Run: headless pygame with SDL's dummy video driver; simulated clock (each Clock.tick advances the game by its frame time, no real sleeping); random seed 0; keys injected as events and as key.get_pressed() state; no mouse input.
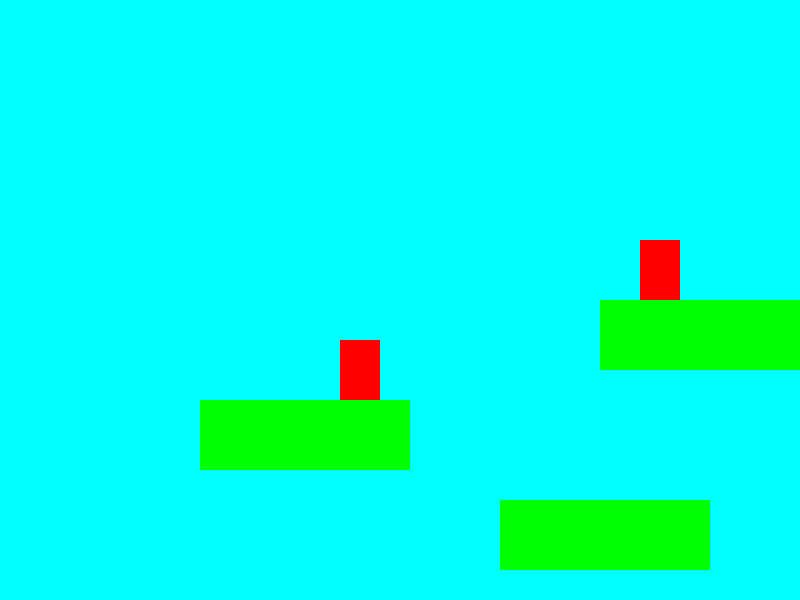
Frame 1 of 4 · flips 1–60 · no input
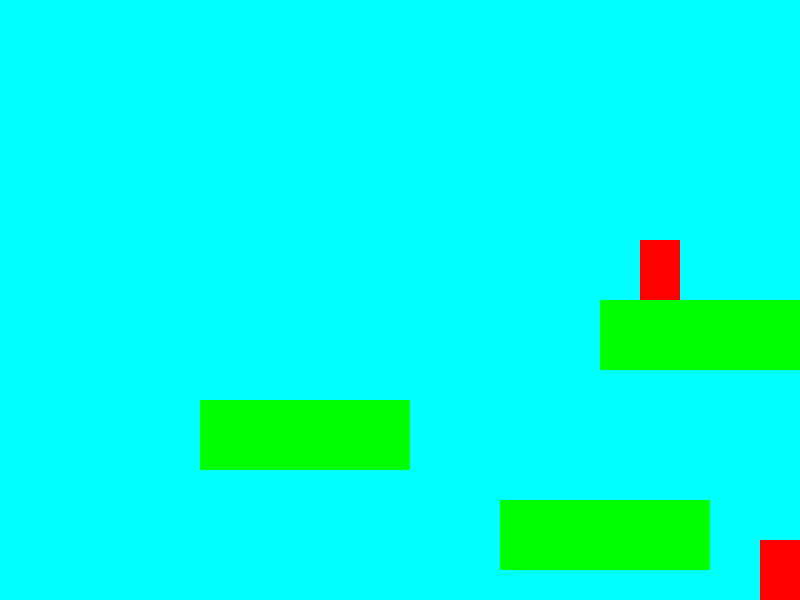
Frame 2 of 4 · flips 61–180 · tapped SPACE, RETURN · held RIGHT (→), D
Frame 3 of 4 · flips 181–300 · held DOWN (↓), S · screen unchanged from frame 2, image omitted
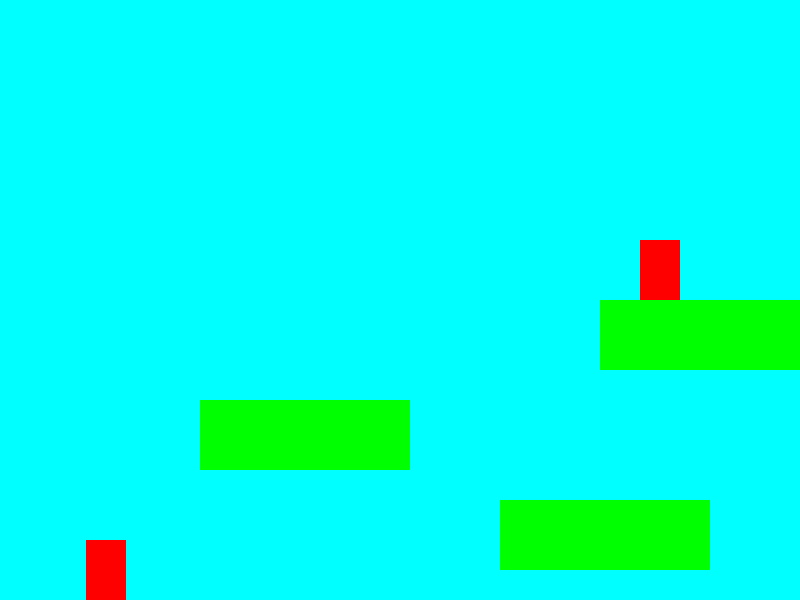
Frame 4 of 4 · flips 301–420 · held LEFT (←), A, UP (↑), W

The pygame program that drew these frames:

import pygame

BLACK    = (   0,   0,   0)
WHITE    = ( 255, 255, 255)
BLUE     = (   0,   255, 255)
RED      = ( 255,   0,   0)
GREEN    = (   0, 255,   0)
 

SCREEN_WIDTH  = 800
SCREEN_HEIGHT = 600
 
class Player(pygame.sprite.Sprite):

    def __init__(self, max_health, attack, defence):

        super().__init__()
 

        width = 40
        height = 60
        self.image = pygame.Surface([width, height])
        self.image.fill(RED)
 

        self.rect = self.image.get_rect()
 

        self.vel_x = 0
        self.vel_y = 0

        self.attack = attack
        self.health = max_health
        self.max_health = max_health
        self.defence = defence
 

        self.level = None
        self.num_jumps = 2
        self.jump_counter = 0

        self.facing_right = True

    def jump_reset(self):
        self.jump_counter = self.num_jumps

    def on_right_collision(self, rect):
        self.rect.right = rect.left

    def on_left_collision(self, rect):
        self.rect.left = rect.right
        
    def on_bottom_collision(self, rect):
        self.rect.bottom = rect.top
        self.vel_y = 0
        self.jump_reset()
        
    def on_top_collision(self, rect):
        self.vel_y = 0
        self.rect.top = rect.bottom
 
 
    def update(self):
        """ Move the player. """

        self.calc_grav()

        self.rect.x += self.vel_x
 
        block_hit_list = pygame.sprite.spritecollide(self, self.level.platform_list, False)
        for block in block_hit_list:

            if self.vel_x > 0:
                
                self.on_right_collision(block.rect)
            elif self.vel_x < 0:

                self.on_left_collision(block.rect)
                
 

        self.rect.y += self.vel_y
 

        block_hit_list = pygame.sprite.spritecollide(self, self.level.platform_list, False)
        for block in block_hit_list:
 

            if self.vel_y > 0 and block.rect.top <= self.rect.bottom:
                self.on_bottom_collision(block.rect)
            elif self.vel_y < 0:
                self.on_top_collision(block.rect)


        if self.health <= 0:
            self.kill()
 
  
            
 
    def calc_grav(self):
        """ Calculate effect of gravity. """
        if self.vel_y == 0:
            self.jump_counter -= 1
            self.vel_y = 1
        else:
            self.vel_y += .35
 
  
        if self.rect.y >= SCREEN_HEIGHT - self.rect.height and self.vel_y >= 0:
            self.vel_y = 0
            self.rect.y = SCREEN_HEIGHT - self.rect.height
            self.jump_reset()
 
    def jump(self):
        """ Called when user hits 'jump' button. """

        self.jump_counter -= 1

        if self.jump_counter>=0:
            self.vel_y = -10

    def on_damange(self, amount):
        self.health = self.health - (amount - self.defence)
 
    # Player-controlled movement:
    def go_left(self):
        """ Called when the user hits the left arrow. """
        self.vel_x = -6
        self.facing_right = False
 
    def go_right(self):
        """ Called when the user hits the right arrow. """
        self.vel_x = 6
        self.facing_right = True
 
    def stop(self):
        """ Called when the user lets off the keyboard. """
        self.vel_x = 0



class Bullet(pygame.sprite.Sprite):
    def __init__(self,pos_x, pos_y, vel_x, vel_y, damange = 1):
        super().__init__()
        width = 15
        height = 10
        self.image = pygame.Surface([width, height])
        self.image.fill((255,255,0))

        self.damange = damange
 
        # Set a referance to the image rect.
        self.rect = self.image.get_rect()

        self.rect.x=pos_x
        self.rect.y=pos_y
 
        # Set speed vector of player
        self.vel_x = vel_x
        self.vel_y = vel_y

    def update(self):

        if self.rect.right > SCREEN_WIDTH:
            self.rect.right = SCREEN_WIDTH
            self.kill()
 
        # If the player gets near the left side, shift the world right (+x)
        if self.rect.left < 0:
            self.rect.left = 0
            self.kill()
        
        self.rect.x += self.vel_x
        self.rect.y += self.vel_y

    def on_enemy_collision(self, enemy_list):
        if enemy_list:
            enemy_list[0].on_damange(self.damange)
            self.kill()
        
        

class Shooter(Player):
    def __init__(self, max_health, attack, defence):
        super().__init__(max_health, attack, defence)
    def create_bullet(self):
        if self.facing_right:
            bullet = Bullet(0,0,12,0, self.attack)
            bullet.rect.topleft = self.rect.topright
        else:
            bullet = Bullet(0,0,-12,0, self.attack)
            bullet.rect.topright = self.rect.topleft

        return bullet
    def shoot_player(self):
        self.level.spawn_player_bullet(self.create_bullet())
        
    def shoot_enemy(self):
        self.level.spawn_enemy_bullet(self.create_bullet())
        
        
        

class Enemy(Player):
    def __init__(self, max_health, attack, defence):
        super().__init__(max_health, attack, defence)
class Platform(pygame.sprite.Sprite):
    """ Platform the user can jump on """
 
    def __init__(self, width, height):
        """ Platform constructor. Assumes constructed with user passing in
            an array of 5 numbers like what's defined at the top of this
            code. """
        super().__init__()
 
        self.image = pygame.Surface([width, height])
        self.image.fill(GREEN)
 
        self.rect = self.image.get_rect()
 
class Level(object):
    """ This is a generic super-class used to define a level.
        Create a child class for each level with level-specific
        info. """
 

    platform_list = None
    enemy_list = None
 

    background = None
 
    def __init__(self, player):
        """ Constructor. Pass in a handle to player. Needed for when moving platforms
            collide with the player. """
        self.platform_list = pygame.sprite.Group()
        self.enemy_list = pygame.sprite.Group()
        self.players = pygame.sprite.Group()
        self.player_bullets = pygame.sprite.Group()
        self.enemy_bullets = pygame.sprite.Group()
        self.player = player
        self.players.add(player)
 

    def update(self):
        """ Update everything in this level."""

        collissions = pygame.sprite.groupcollide(self.player_bullets, self.enemy_list,False,False)

        for bullet in self.player_bullets:
            bullet.on_enemy_collision(collissions.get(bullet,[]))
        self.players.update()

        if self.player.rect.right > SCREEN_WIDTH:
            self.player.rect.right = SCREEN_WIDTH
 

        if self.player.rect.left < 0:
            self.player.rect.left = 0
        self.platform_list.update()
        self.enemy_list.update()
        self.player_bullets.update()
        self.enemy_bullets.update()

        

        

        
 
    def draw(self, screen):
        """ Draw everything on this level. """
 

        screen.fill(BLUE)
 

        self.platform_list.draw(screen)
        self.enemy_list.draw(screen)
        self.players.draw(screen)
        self.player_bullets.draw(screen)
        self.enemy_bullets.draw(screen)

    def spawn_player_bullet(self, bullet):
        self.player_bullets.add(bullet)

    def spawn_enemy_bullet(self, bullet):
        self.enemy_bullets.add(bullet)
 
 

class Level_01(Level):
    """ Definition for level 1. """
 
    def __init__(self, player):
        """ Create level 1. """
 

        Level.__init__(self, player)

        player.rect.x = 340
        player.rect.y = SCREEN_HEIGHT/2 - player.rect.height
        player.level = self
 

        level = [[210, 70, 500, 500],
                 [210, 70, 200, 400],
                 [210, 70, 600, 300],
                 ]

        enemy = Enemy(5,1,0)
        enemy.level=self
        enemy.rect.x = 640
        enemy.rect.y = SCREEN_HEIGHT/2 - player.rect.height

        self.enemy_list.add(enemy)

 
        for platform in level:
            block = Platform(platform[0], platform[1])
            block.rect.x = platform[2]
            block.rect.y = platform[3]
            block.player = self.player
            self.platform_list.add(block)
 
def main():
    """ Main Program """
    pygame.init()

    size = [SCREEN_WIDTH, SCREEN_HEIGHT]
    screen = pygame.display.set_mode(size)
 
    pygame.display.set_caption("Platform")
 

    player = Shooter(10,1,0)
 

    level_list = []
    level_list.append( Level_01(player) )
 

    current_level_no = 0
    current_level = level_list[current_level_no]
 
    
 
    
 

    done = False
 

    clock = pygame.time.Clock()

    while not done:
        for event in pygame.event.get(): 
            if event.type == pygame.QUIT: 
                done = True
 
            if event.type == pygame.KEYDOWN:
                if event.key == pygame.K_LEFT:
                    player.go_left()
                if event.key == pygame.K_RIGHT:
                    player.go_right()
                if event.key == pygame.K_UP:
                    player.jump()
                if event.key == pygame.K_SPACE:
                    player.shoot_player()
 
            if event.type == pygame.KEYUP:
                if event.key == pygame.K_LEFT and player.vel_x < 0:
                    player.stop()
                if event.key == pygame.K_RIGHT and player.vel_x > 0:
                    player.stop()
            
 

        current_level.update()
 

        current_level.draw(screen)

        clock.tick(60)

        pygame.display.flip()
 

    pygame.quit()
 
if __name__ == "__main__":
    main()
